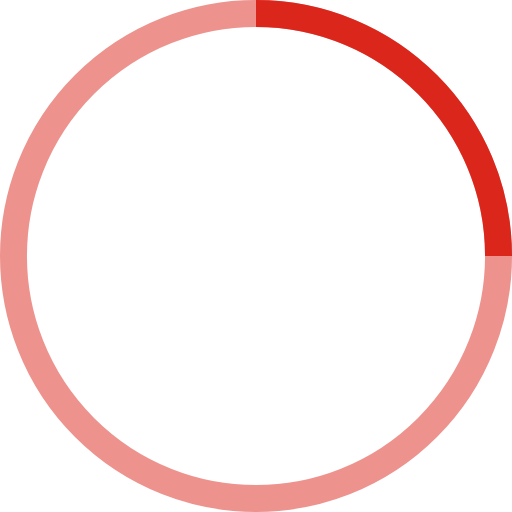
t = 0.00 s
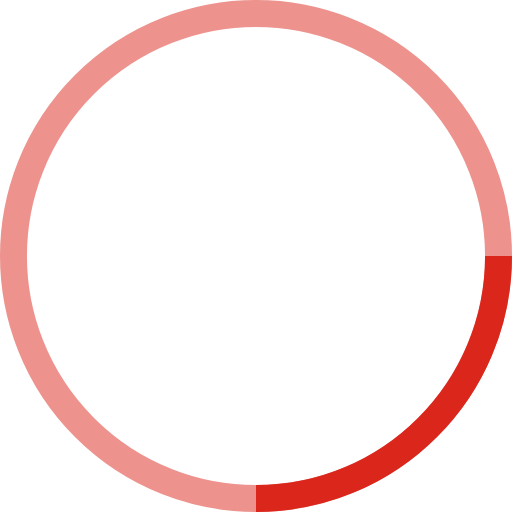
t = 0.25 s
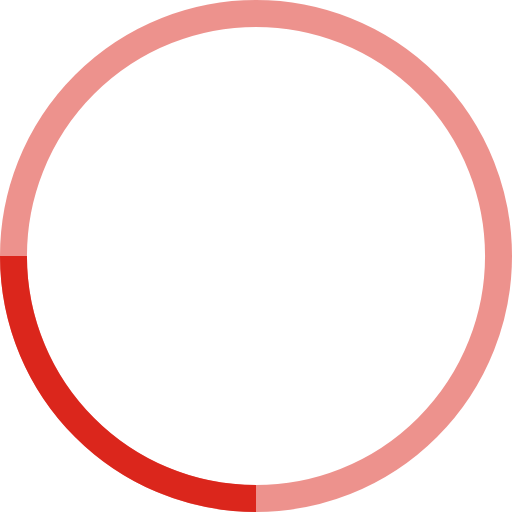
t = 0.50 s
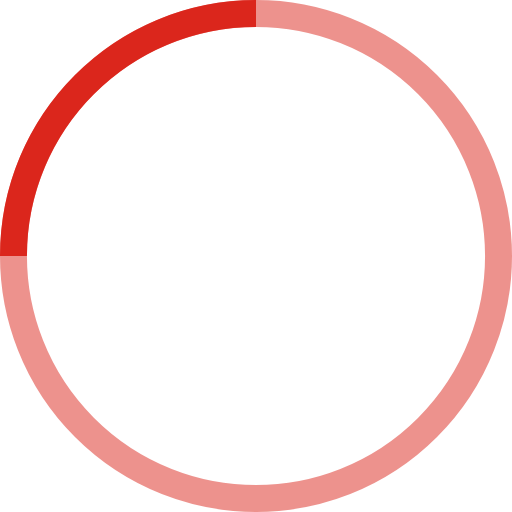
t = 0.75 s

The animated SVG that drew these frames (rendered in a browser with its animation timeline set to each time). Animation: 1 SMIL element (animateTransform=1); one cycle of 1.00 s, repeats indefinitely.

<!-- By Sam Herbert (@sherb), for everyone. More @ http://goo.gl/7AJzbL -->
<svg width="38" height="38" viewBox="0 0 38 38" xmlns="http://www.w3.org/2000/svg" stroke="#db261c">
    <g fill="none" fill-rule="evenodd">
        <g transform="translate(1 1)" stroke-width="2">
            <circle stroke-opacity=".5" cx="18" cy="18" r="18"/>
            <path d="M36 18c0-9.94-8.06-18-18-18">
                <animateTransform
                    attributeName="transform"
                    type="rotate"
                    from="0 18 18"
                    to="360 18 18"
                    dur="1s"
                    repeatCount="indefinite"/>
            </path>
        </g>
    </g>
</svg>
